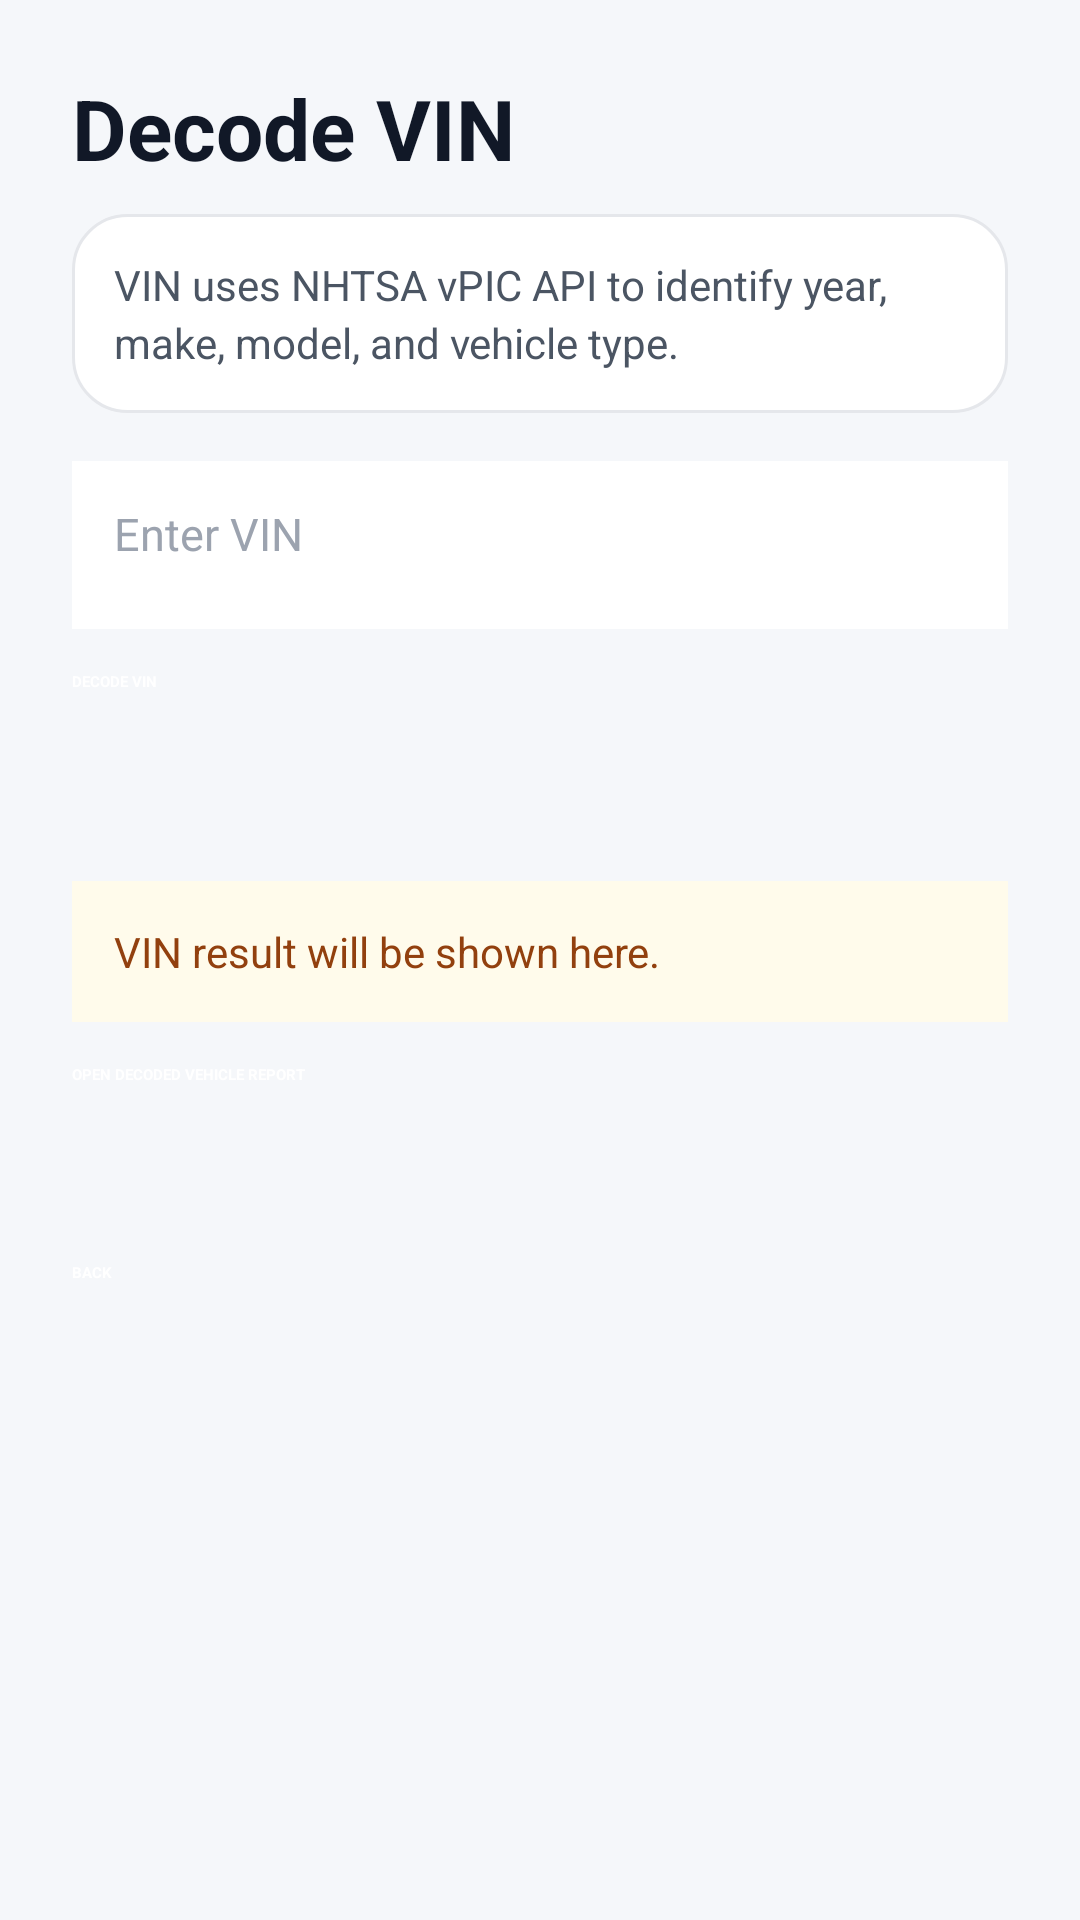

This screen was rendered from an Android layout file. Write that file and the resources it references.
<!-- AndroidManifest.xml: application theme Theme.Personal_Project -->
<!-- res/layout/activity_vin_decode.xml -->
<?xml version="1.0" encoding="utf-8"?>

<LinearLayout xmlns:android="http://schemas.android.com/apk/res/android"
    android:id="@+id/layoutVinDecode"
    android:layout_width="match_parent"
    android:layout_height="match_parent"
    android:background="#F5F7FA"
    android:orientation="vertical"
    android:padding="24dp">

    <TextView
        android:id="@+id/textVinTitle"
        android:layout_width="match_parent"
        android:layout_height="wrap_content"
        android:text="Decode VIN"
        android:textColor="#111827"
        android:textSize="28sp"
        android:textStyle="bold" />

    <TextView
        android:id="@+id/textVinDesc"
        android:layout_width="match_parent"
        android:layout_height="wrap_content"
        android:layout_marginTop="10dp"
        android:background="@drawable/card_bg"
        android:padding="14dp"
        android:text="VIN uses NHTSA vPIC API to identify year, make, model, and vehicle type."
        android:textColor="#4B5563"
        android:textSize="14sp"
        android:lineSpacingExtra="3dp" />

    <EditText
        android:id="@+id/editVin"
        android:layout_width="match_parent"
        android:layout_height="56dp"
        android:layout_marginTop="16dp"
        android:background="#FFFFFF"
        android:hint="Enter VIN"
        android:padding="14dp"
        android:textColor="#111827"
        android:textColorHint="#9CA3AF"
        android:textSize="15sp" />

    <Button
        android:id="@+id/buttonDecodeVinNow"
        android:layout_width="match_parent"
        android:layout_height="56dp"
        android:layout_marginTop="14dp"
        android:backgroundTint="#111827"
        android:text="DECODE VIN"
        android:textColor="#FFFFFF"
        android:textStyle="bold" />

    <TextView
        android:id="@+id/textVinResult"
        android:layout_width="match_parent"
        android:layout_height="wrap_content"
        android:layout_marginTop="14dp"
        android:background="#FFFBEB"
        android:padding="14dp"
        android:text="VIN result will be shown here."
        android:textColor="#92400E"
        android:textSize="14sp"
        android:lineSpacingExtra="3dp" />

    <Button
        android:id="@+id/buttonOpenDecodedVehicle"
        android:layout_width="match_parent"
        android:layout_height="56dp"
        android:layout_marginTop="14dp"
        android:backgroundTint="#374151"
        android:text="OPEN DECODED VEHICLE REPORT"
        android:textColor="#FFFFFF"
        android:textStyle="bold" />

    <Button
        android:id="@+id/buttonBackVin"
        android:layout_width="match_parent"
        android:layout_height="52dp"
        android:layout_marginTop="10dp"
        android:backgroundTint="#9CA3AF"
        android:text="BACK"
        android:textColor="#FFFFFF"
        android:textStyle="bold" />

</LinearLayout>
<!-- resources referenced by this layout -->
<resources>
  <!-- drawable card_bg (drawable) -->
  <?xml version="1.0" encoding="utf-8"?>
  
  <shape xmlns:android="http://schemas.android.com/apk/res/android">
      <solid android:color="#FFFFFF" />
      <stroke
          android:width="1dp"
          android:color="#E5E7EB" />
      <corners android:radius="18dp" />
  </shape>
  <style name="Theme.Personal_Project" parent="Base.Theme.Personal_Project" />
  <style name="Base.Theme.Personal_Project" parent="Theme.Material3.DayNight.NoActionBar">
          <item name="colorPrimary">@color/skku_green_800</item>
          <item name="colorOnPrimary">@color/white</item>
          <item name="colorPrimaryContainer">@color/skku_green_100</item>
          <item name="colorOnPrimaryContainer">@color/skku_green_950</item>
  
          <item name="colorSecondary">@color/skku_gold_500</item>
          <item name="colorOnSecondary">@color/skku_green_950</item>
          <item name="colorSecondaryContainer">@color/skku_gold_100</item>
          <item name="colorOnSecondaryContainer">@color/skku_gold_900</item>
  
          <item name="android:statusBarColor">@color/skku_green_950</item>
          <item name="android:navigationBarColor">@color/skku_green_950</item>
          <item name="android:windowBackground">@color/skku_ivory</item>
      </style>
  <color name="skku_green_800">#0B5A42</color>
  <color name="white">#FFFFFF</color>
  <color name="skku_green_100">#E4F2EA</color>
  <color name="skku_green_950">#042F24</color>
  <color name="skku_gold_500">#C8A24A</color>
  <color name="skku_gold_100">#FFF4D6</color>
  <color name="skku_gold_900">#5F4310</color>
  <color name="skku_ivory">#FBF7ED</color>
</resources>
